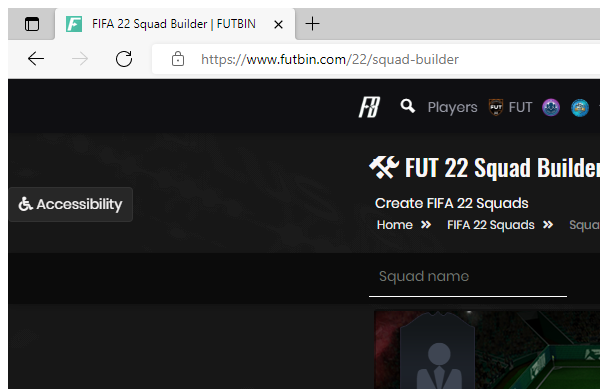
Workflow: SaveTheSquad

Step 1: Attach Browser 'msedge.exe FIFA' in window 'FIFA 22 Squad Builder | FUTBIN' (msedge.exe)

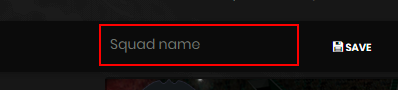
Step 2: type "BestSquad" into the text box 'link'

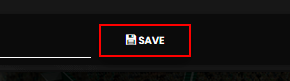
Step 3: click on the button
